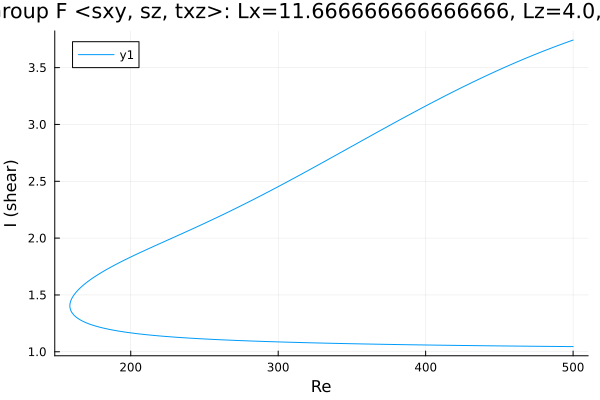

Source data for this figure (header and first rows):
Re, shear
500.0, 3.742
499.1, 3.738
497.7, 3.732
496.3, 3.725
494.9, 3.718
493.5, 3.712
492, 3.705
490.6, 3.698
489.2, 3.691
487.8, 3.685
486.4, 3.678
485, 3.671
483.6, 3.664
482.1, 3.657
480.7, 3.649
479.3, 3.642
477.9, 3.635
476.5, 3.628
475.1, 3.62
473.7, 3.613
472.2, 3.605
470.8, 3.598
469.4, 3.59
468, 3.583
466.6, 3.575
465.2, 3.567
463.8, 3.56
462.3, 3.552
460.9, 3.544
459.5, 3.536
458.1, 3.528
456.7, 3.52
455.3, 3.512
453.9, 3.504
452.4, 3.496
451, 3.487
449.6, 3.479
448.2, 3.471
446.8, 3.463
445.4, 3.454
444, 3.446
442.5, 3.437
441.1, 3.429
439.7, 3.42
438.3, 3.411
436.9, 3.403
435.5, 3.394
434.1, 3.385
432.6, 3.376
431.2, 3.368
429.8, 3.359
428.4, 3.35
427, 3.341
425.6, 3.332
424.2, 3.323
422.7, 3.314
421.3, 3.304
419.9, 3.295
418.5, 3.286
417.1, 3.277
... 490 more rows
